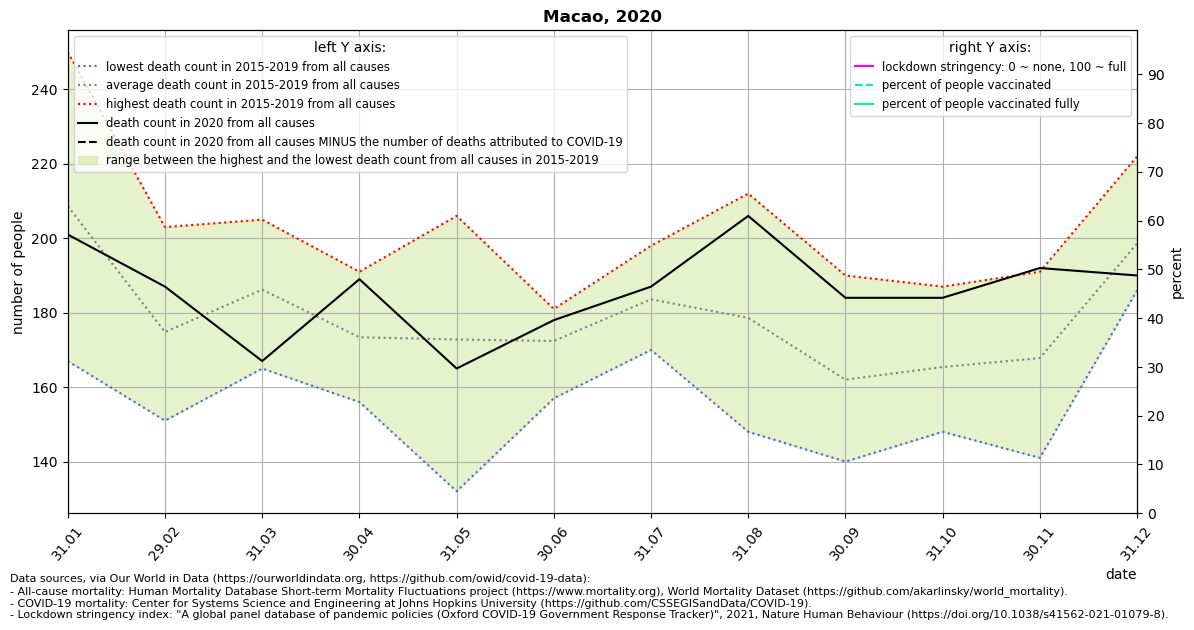

Source data for this figure (header and first rows):
location, date, time, time_unit, deaths_2010_all_ages, deaths_2011_all_ages, deaths_2012_all_ages, deaths_2013_all_ages, deaths_2014_all_ages, deaths_2015_all_ages, deaths_2016_all_ages, deaths_2017_all_ages, deaths_2018_all_ages, deaths_2019_all_ages, deaths_2020_all_ages, deaths_2021_all_ages, new_deaths, stringency_index, people_vaccinated, people_fully_vaccinated, population, people_vaccinated_percent, people_fully_vaccinated_percent, deaths_min
Macao, 2020-01-31, 1, monthly, , , , , , 193.0, 250.0, 167.0, 188.0, 245.0, 201.0, 211.0, , , , , , , , 167.0
Macao, 2020-02-29, 2, monthly, , , , , , 163.0, 203.0, 151.0, 170.0, 187.0, 187.0, 191.0, , , , , , , , 151.0
Macao, 2020-03-31, 3, monthly, , , , , , 186.0, 205.0, 189.0, 165.0, 186.0, 167.0, 184.0, , , , , , , , 165.0
Macao, 2020-04-30, 4, monthly, , , , , , 167.0, 185.0, 168.0, 156.0, 191.0, 189.0, , , , , , , , , 156.0
Macao, 2020-05-31, 5, monthly, , , , , , 132.0, 206.0, 176.0, 163.0, 187.0, 165.0, , , , , , , , , 132.0
Macao, 2020-06-30, 6, monthly, , , , , , 181.0, 175.0, 178.0, 157.0, 171.0, 178.0, , , , , , , , , 157.0
Macao, 2020-07-31, 7, monthly, , , , , , 170.0, 198.0, 179.0, 180.0, 191.0, 187.0, , , , , , , , , 170.0
Macao, 2020-08-31, 8, monthly, , , , , , 163.0, 148.0, 212.0, 174.0, 196.0, 206.0, , , , , , , , , 148.0
Macao, 2020-09-30, 9, monthly, , , , , , 162.0, 140.0, 154.0, 164.0, 190.0, 184.0, , , , , , , , , 140.0
Macao, 2020-10-31, 10, monthly, , , , , , 158.0, 157.0, 187.0, 177.0, 148.0, 184.0, , , , , , , , , 148.0
Macao, 2020-11-30, 11, monthly, , , , , , 141.0, 191.0, 162.0, 177.0, 168.0, 192.0, , , , , , , , , 141.0
Macao, 2020-12-31, 12, monthly, , , , , , 186.0, 190.0, 197.0, 198.0, 222.0, 190.0, , , , , , , , , 186.0
